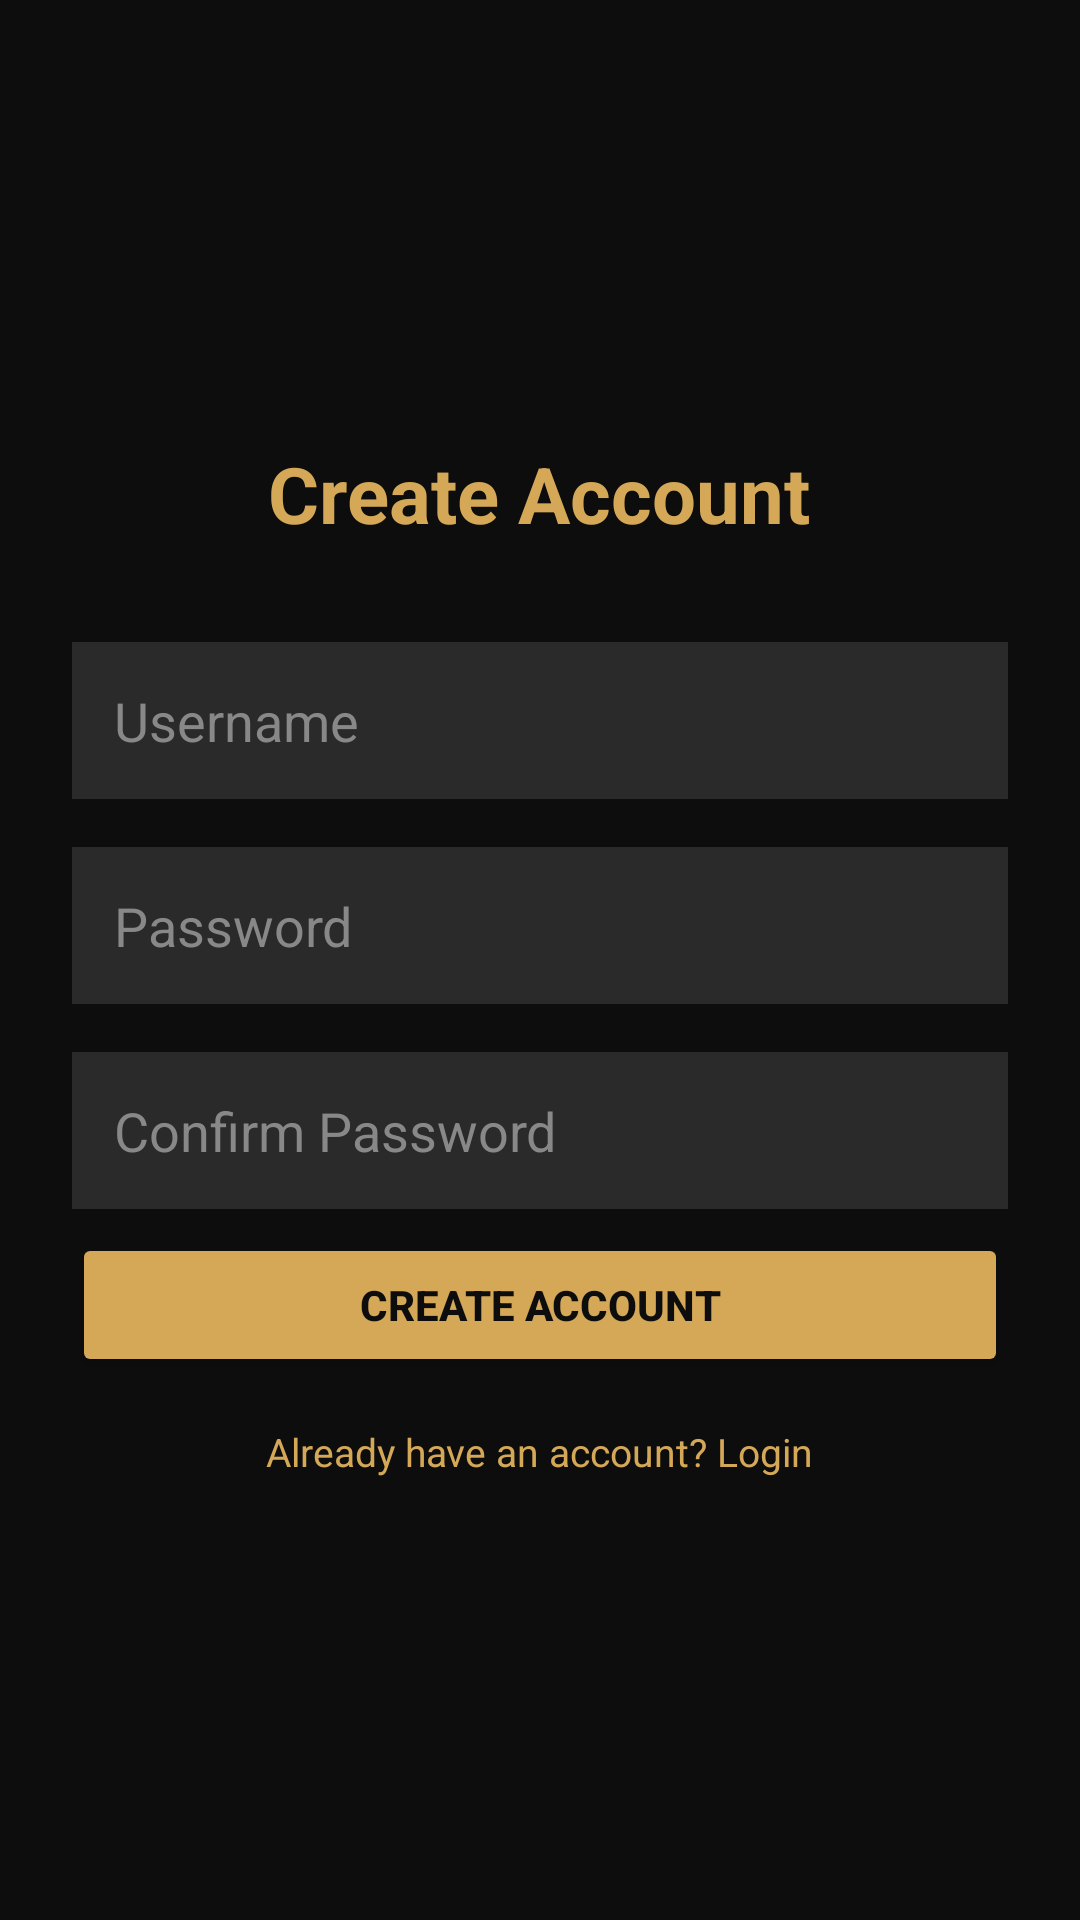

Layout XML and referenced resources for this Android screen:
<!-- AndroidManifest.xml: application theme Theme.LittleAceChatbot -->
<!-- res/layout/activity_signup.xml -->
<?xml version="1.0" encoding="utf-8"?>
<LinearLayout xmlns:android="http://schemas.android.com/apk/res/android"
    android:layout_width="match_parent"
    android:layout_height="match_parent"
    android:orientation="vertical"
    android:gravity="center"
    android:padding="24dp"
    android:background="@color/las_dark_bg">

    <TextView
        android:layout_width="wrap_content"
        android:layout_height="wrap_content"
        android:text="Create Account"
        android:textColor="@color/las_gold"
        android:textSize="26sp"
        android:textStyle="bold"
        android:layout_marginBottom="32dp" />

    <EditText
        android:id="@+id/editTextUsername"
        android:layout_width="match_parent"
        android:layout_height="wrap_content"
        android:hint="Username"
        android:textColorHint="#888888"
        android:textColor="@color/white"
        android:background="@color/las_bubble_user"
        android:padding="14dp"
        android:layout_marginBottom="16dp" />

    <EditText
        android:id="@+id/editTextPassword"
        android:layout_width="match_parent"
        android:layout_height="wrap_content"
        android:hint="Password"
        android:textColorHint="#888888"
        android:textColor="@color/white"
        android:background="@color/las_bubble_user"
        android:inputType="textPassword"
        android:padding="14dp"
        android:layout_marginBottom="16dp" />

    <EditText
        android:id="@+id/editTextConfirmPassword"
        android:layout_width="match_parent"
        android:layout_height="wrap_content"
        android:hint="Confirm Password"
        android:textColorHint="#888888"
        android:textColor="@color/white"
        android:background="@color/las_bubble_user"
        android:inputType="textPassword"
        android:padding="14dp"
        android:layout_marginBottom="8dp" />

    <TextView
        android:id="@+id/textViewError"
        android:layout_width="match_parent"
        android:layout_height="wrap_content"
        android:textColor="#FF6B6B"
        android:textSize="12sp"
        android:visibility="gone"
        android:layout_marginBottom="16dp" />

    <Button
        android:id="@+id/buttonCreateAccount"
        android:layout_width="match_parent"
        android:layout_height="wrap_content"
        android:text="Create Account"
        android:textColor="@color/las_dark_bg"
        android:backgroundTint="@color/las_gold"
        android:textStyle="bold"
        android:layout_marginBottom="16dp" />

    <TextView
        android:id="@+id/textViewBackToLogin"
        android:layout_width="wrap_content"
        android:layout_height="wrap_content"
        android:text="Already have an account? Login"
        android:textColor="@color/las_gold"
        android:textSize="13sp" />

</LinearLayout>
<!-- resources referenced by this layout -->
<resources>
  <color name="las_bubble_user">#2A2A2A</color>
  <color name="las_dark_bg">#0D0D0D</color>
  <color name="las_gold">#D4A857</color>
  <color name="white">#FFFFFF</color>
  <style name="Theme.LittleAceChatbot" parent="Base.Theme.LittleAceChatbot" />
  <style name="Base.Theme.LittleAceChatbot" parent="Theme.Material3.DayNight.NoActionBar">
          
          
      </style>
</resources>
